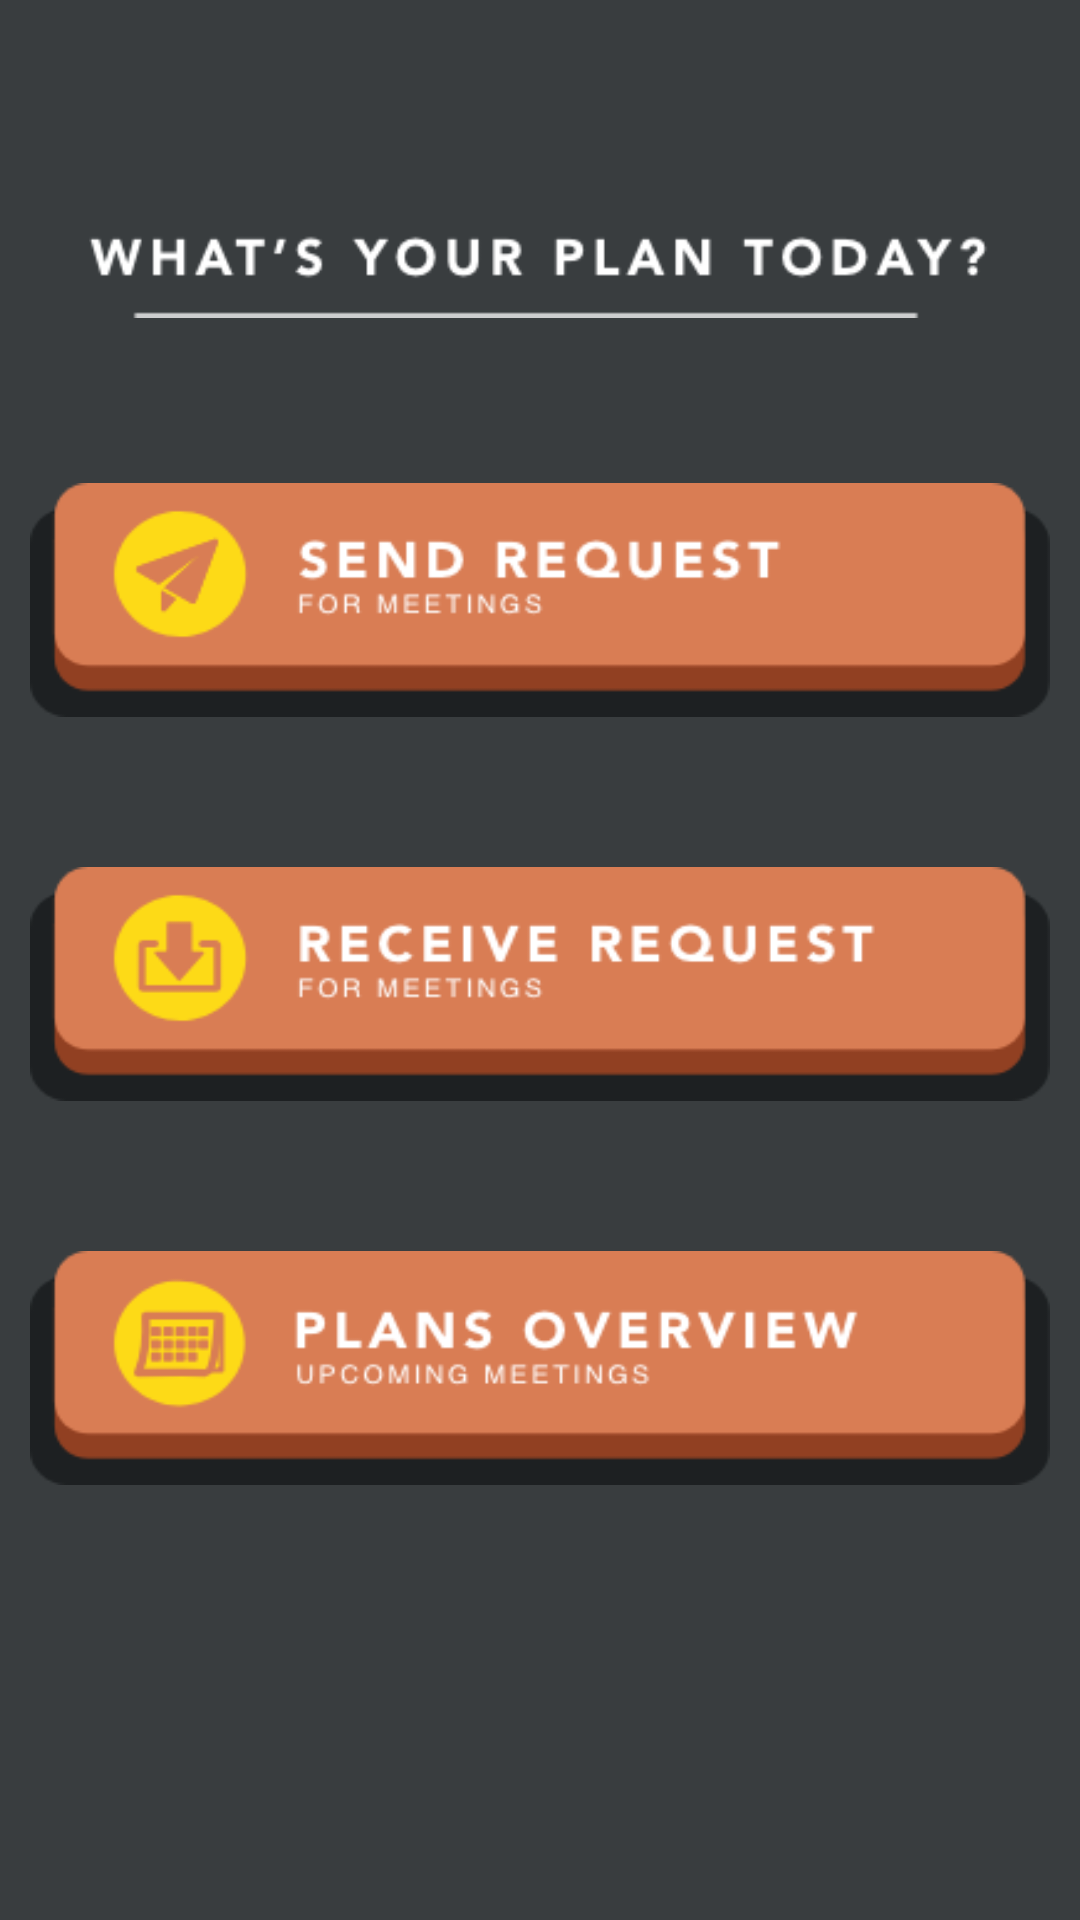

Here is an Android app screen rendered from its layout file. Give the layout XML and the strings, colors and styles it references.
<!-- AndroidManifest.xml: application theme AppTheme -->
<!-- res/layout/activity_planner.xml -->
<?xml version="1.0" encoding="utf-8"?>
<android.support.constraint.ConstraintLayout xmlns:android="http://schemas.android.com/apk/res/android"
    xmlns:app="http://schemas.android.com/apk/res-auto"
    xmlns:tools="http://schemas.android.com/tools"
    android:layout_width="match_parent"
    android:layout_height="match_parent"
    android:background="#393D3F"
    tools:context=".Planner">

    <ImageView
        android:id="@+id/imageView3"
        android:layout_width="300dp"
        android:layout_height="41dp"
        android:layout_marginStart="8dp"
        android:layout_marginTop="70dp"
        android:layout_marginEnd="8dp"
        app:layout_constraintEnd_toEndOf="parent"
        app:layout_constraintHorizontal_bias="0.494"
        app:layout_constraintStart_toStartOf="parent"
        app:layout_constraintTop_toTopOf="parent"
        app:srcCompat="@drawable/plans_title"
        tools:ignore="ContentDescription" />

    <Button
        android:id="@+id/sendrequest_button"
        android:layout_width="340dp"
        android:layout_height="78dp"
        android:layout_marginStart="8dp"
        android:layout_marginTop="50dp"
        android:layout_marginEnd="8dp"
        android:background="@drawable/sendrequest_button"
        app:layout_constraintEnd_toEndOf="parent"
        app:layout_constraintHorizontal_bias="0.49"
        app:layout_constraintStart_toStartOf="parent"
        app:layout_constraintTop_toBottomOf="@+id/imageView3" />

    <Button
        android:id="@+id/receiverequest_button"
        android:layout_width="340dp"
        android:layout_height="78dp"
        android:layout_marginStart="8dp"
        android:layout_marginTop="50dp"
        android:layout_marginEnd="8dp"
        android:background="@drawable/receieverequest_button"
        app:layout_constraintEnd_toEndOf="parent"
        app:layout_constraintHorizontal_bias="0.49"
        app:layout_constraintStart_toStartOf="parent"
        app:layout_constraintTop_toBottomOf="@+id/sendrequest_button" />

    <Button
        android:id="@+id/planoverview_button"
        android:layout_width="340dp"
        android:layout_height="78dp"
        android:layout_marginStart="8dp"
        android:layout_marginTop="50dp"
        android:layout_marginEnd="8dp"
        android:background="@drawable/planoverview_button"
        app:layout_constraintEnd_toEndOf="parent"
        app:layout_constraintHorizontal_bias="0.49"
        app:layout_constraintStart_toStartOf="parent"
        app:layout_constraintTop_toBottomOf="@+id/receiverequest_button" />

    <Button
        android:id="@+id/signout"
        android:layout_width="136dp"
        android:layout_height="50dp"
        android:layout_marginStart="8dp"
        android:layout_marginTop="60dp"
        android:layout_marginEnd="8dp"
        android:background="@drawable/signout_button"
        app:layout_constraintEnd_toEndOf="parent"
        app:layout_constraintHorizontal_bias="0.498"
        app:layout_constraintStart_toStartOf="parent"
        app:layout_constraintTop_toBottomOf="@+id/planoverview_button" />


</android.support.constraint.ConstraintLayout>
<!-- resources referenced by this layout -->
<resources>
  <!-- drawable planoverview_button (drawable) -->
  <?xml version="1.0" encoding="utf-8"?>
  <selector xmlns:android="http://schemas.android.com/apk/res/android">
      <item
          android:state_pressed="true"
          android:drawable="@drawable/plansoverview_pressed" />
      <item
          android:drawable="@drawable/plansoverview_default" />
  </selector>
  <!-- drawable plans_title: png bitmap (drawable, 4629 bytes) -->
  <!-- drawable receieverequest_button (drawable) -->
  <?xml version="1.0" encoding="utf-8"?>
  <selector xmlns:android="http://schemas.android.com/apk/res/android">
      <item
          android:state_pressed="true"
          android:drawable="@drawable/recieverequest_pressed" />
      <item
          android:drawable="@drawable/recieverequest_default" />
  </selector>
  <!-- drawable sendrequest_button (drawable) -->
  <?xml version="1.0" encoding="utf-8"?>
  <selector xmlns:android="http://schemas.android.com/apk/res/android">
      <item
          android:state_pressed="true"
          android:drawable="@drawable/sendrequest_pressed" />
      <item
          android:drawable="@drawable/sendrequest_default" />
  </selector>
  <style name="AppTheme" parent="Theme.AppCompat.Light.NoActionBar">
          
          <item name="colorPrimary">@color/colorPrimary</item>
          <item name="colorPrimaryDark">@color/colorPrimaryDark</item>
          <item name="colorAccent">@color/colorAccent</item>
          <item name="android:datePickerDialogTheme">@style/MyDatePickerDialogTheme</item>
          <item name="android:timePickerDialogTheme">@style/MyTimePickerDialogTheme</item>
          <item name="colorControlActivated">@color/colorOrange</item>
      </style>
  <!-- drawable plansoverview_pressed: png bitmap (drawable, 10624 bytes) -->
  <!-- drawable plansoverview_default: png bitmap (drawable, 11308 bytes) -->
  <!-- drawable recieverequest_pressed: png bitmap (drawable, 9341 bytes) -->
  <!-- drawable recieverequest_default: png bitmap (drawable, 9393 bytes) -->
  <!-- drawable sendrequest_pressed: png bitmap (drawable, 9140 bytes) -->
  <!-- drawable sendrequest_default: png bitmap (drawable, 9487 bytes) -->
  <color name="colorPrimary">#008577</color>
  <color name="colorPrimaryDark">#393D3F</color>
  <color name="colorAccent">#D81B60</color>
  <style name="MyDatePickerDialogTheme" parent="Theme.AppCompat.Light.Dialog">
          <item name="android:datePickerStyle">@style/MyDatePickerStyle</item>
          <item name="android:colorAccent">@color/colorShadow</item>
          <item name="android:colorControlActivated">@color/colorOrange</item>
      </style>
  <style name="MyTimePickerDialogTheme" parent="Theme.AppCompat.Light.Dialog">
          <item name="android:colorAccent">@color/colorOrange</item>
          <item name="android:colorControlActivated">@color/colorOrange</item>
      </style>
  <color name="colorOrange">#D97D54</color>
  <style name="MyDatePickerStyle" parent="@android:style/Widget.Material.Light.DatePicker">
          <item name="android:headerBackground">@color/colorOrange</item>
      </style>
  <color name="colorShadow">#262B2E</color>
</resources>
